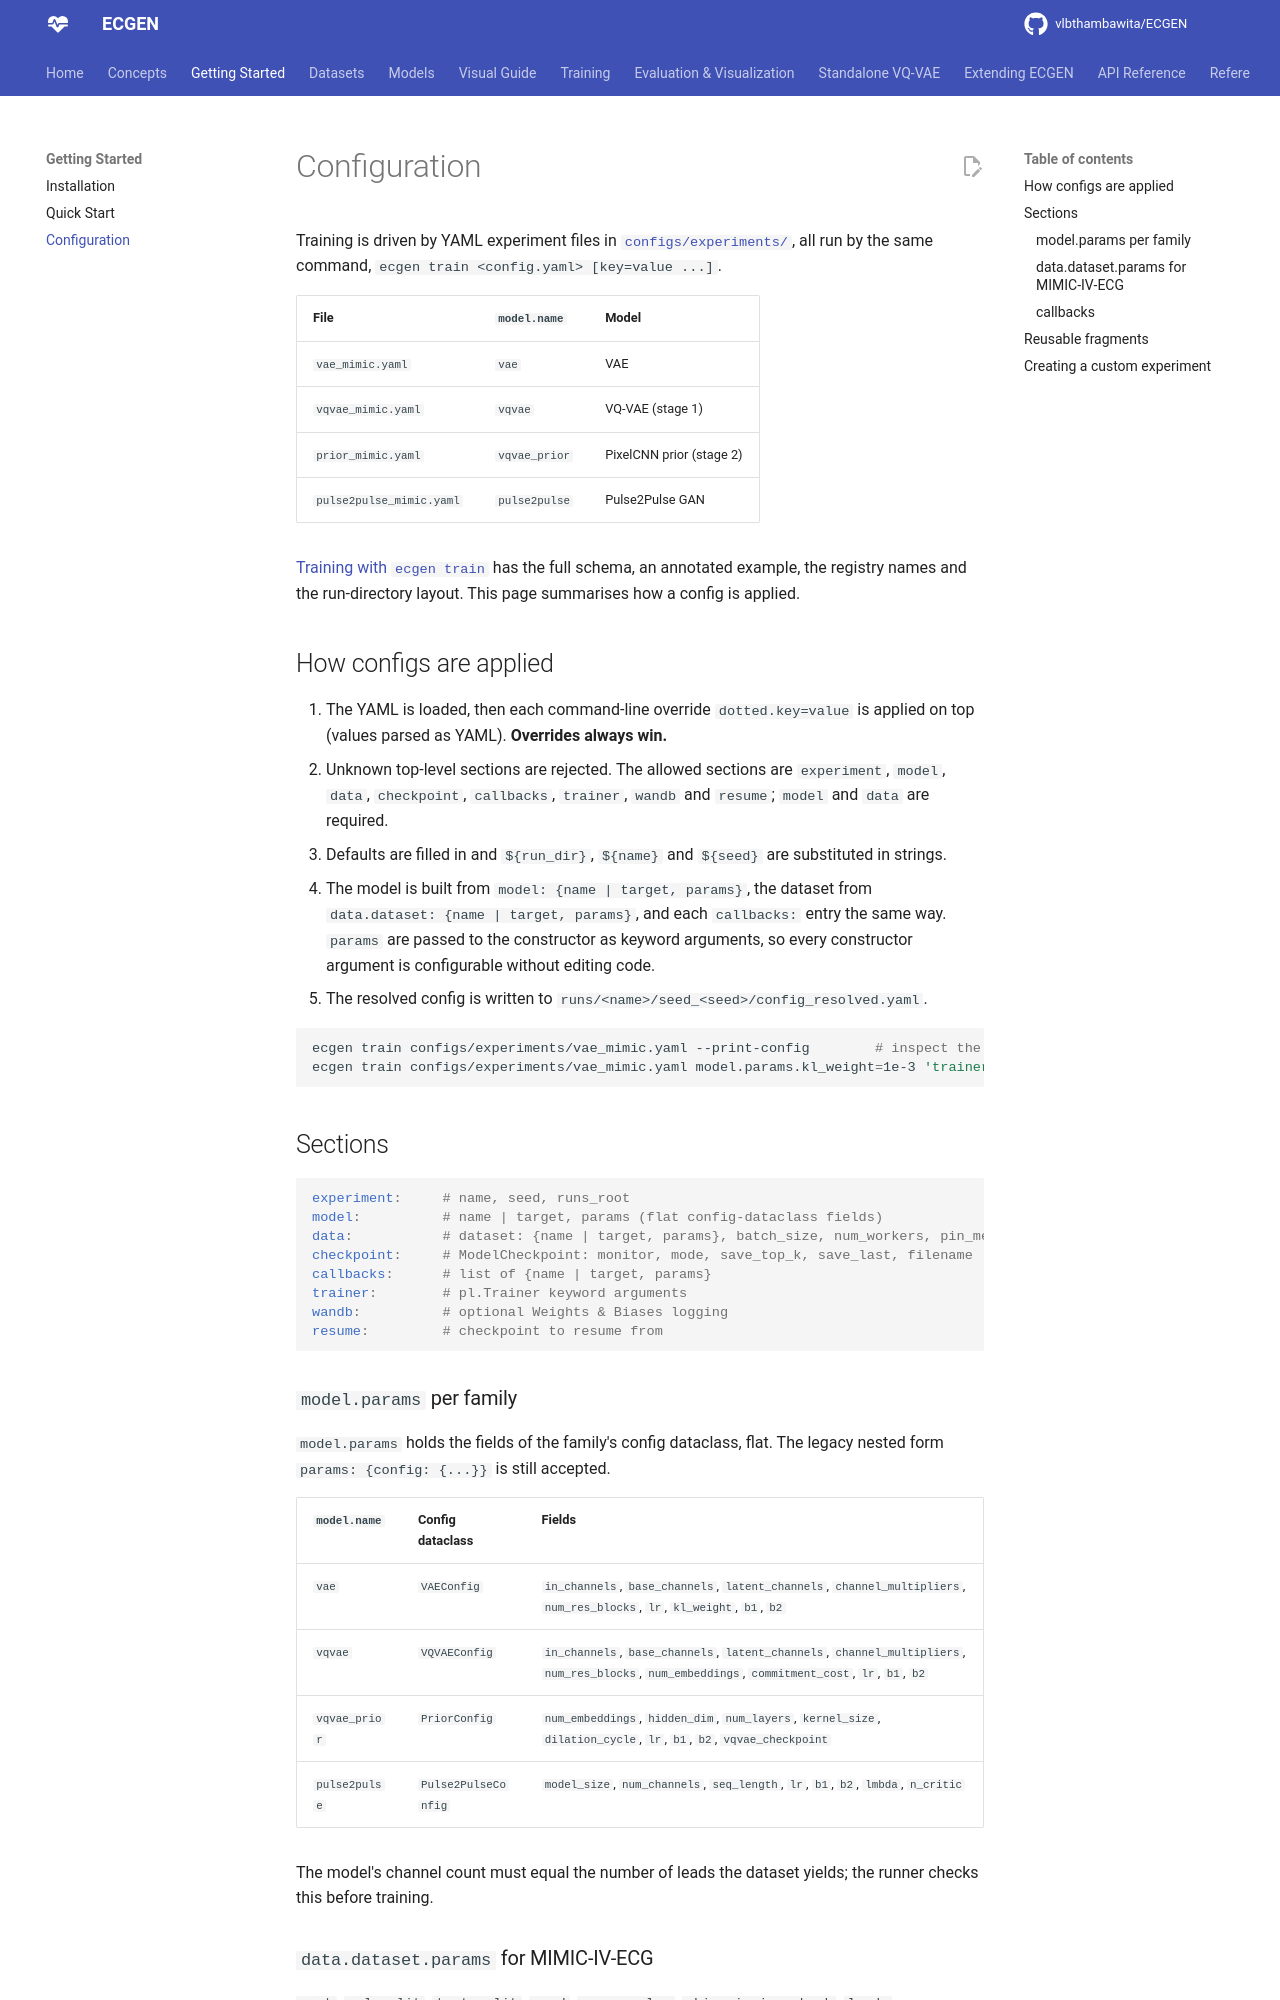

repository: vlbthambawita/ECGEN · page: getting_started/configuration/index.html · generator: mkdocs

# Configuration

Training is driven by YAML experiment files in
[`configs/experiments/`](https://github.com/vlbthambawita/ECGEN/tree/main/configs/experiments),
all run by the same command, `ecgen train <config.yaml> [key=value ...]`.

| File | `model.name` | Model |
|------|-------------|-------|
| `vae_mimic.yaml` | `vae` | VAE |
| `vqvae_mimic.yaml` | `vqvae` | VQ-VAE (stage 1) |
| `prior_mimic.yaml` | `vqvae_prior` | PixelCNN prior (stage 2) |
| `pulse2pulse_mimic.yaml` | `pulse2pulse` | Pulse2Pulse GAN |

[Training with `ecgen train`](../training/runner.md) has the full schema, an annotated example, the
registry names and the run-directory layout. This page summarises how a config is applied.

## How configs are applied

1. The YAML is loaded, then each command-line override `dotted.key=value` is applied on top (values
   parsed as YAML). **Overrides always win.**
2. Unknown top-level sections are rejected. The allowed sections are `experiment`, `model`, `data`,
   `checkpoint`, `callbacks`, `trainer`, `wandb` and `resume`; `model` and `data` are required.
3. Defaults are filled in and `${run_dir}`, `${name}` and `${seed}` are substituted in strings.
4. The model is built from `model: {name | target, params}`, the dataset from
   `data.dataset: {name | target, params}`, and each `callbacks:` entry the same way. `params` are
   passed to the constructor as keyword arguments, so every constructor argument is configurable
   without editing code.
5. The resolved config is written to `runs/<name>/seed_<seed>/config_resolved.yaml`.

```bash
ecgen train configs/experiments/vae_mimic.yaml --print-config        # inspect the result
ecgen train configs/experiments/vae_mimic.yaml model.params.kl_weight=1e-3 'trainer.devices=[1]'
```

## Sections

```yaml
experiment:     # name, seed, runs_root
model:          # name | target, params (flat config-dataclass fields)
data:           # dataset: {name | target, params}, batch_size, num_workers, pin_memory, split_params
checkpoint:     # ModelCheckpoint: monitor, mode, save_top_k, save_last, filename
callbacks:      # list of {name | target, params}
trainer:        # pl.Trainer keyword arguments
wandb:          # optional Weights & Biases logging
resume:         # checkpoint to resume from
```

### `model.params` per family

`model.params` holds the fields of the family's config dataclass, flat. The legacy nested form
`params: {config: {...}}` is still accepted.

| `model.name` | Config dataclass | Fields |
|---|---|---|
| `vae` | `VAEConfig` | `in_channels`, `base_channels`, `latent_channels`, `channel_multipliers`, `num_res_blocks`, `lr`, `kl_weight`, `b1`, `b2` |
| `vqvae` | `VQVAEConfig` | `in_channels`, `base_channels`, `latent_channels`, `channel_multipliers`, `num_res_blocks`, `num_embeddings`, `commitment_cost`, `lr`, `b1`, `b2` |
| `vqvae_prior` | `PriorConfig` | `num_embeddings`, `hidden_dim`, `num_layers`, `kernel_size`, `dilation_cycle`, `lr`, `b1`, `b2`, `vqvae_checkpoint` |
| `pulse2pulse` | `Pulse2PulseConfig` | `model_size`, `num_channels`, `seq_length`, `lr`, `b1`, `b2`, `lmbda`, `n_critic` |

The model's channel count must equal the number of leads the dataset yields; the runner checks this
before training.
